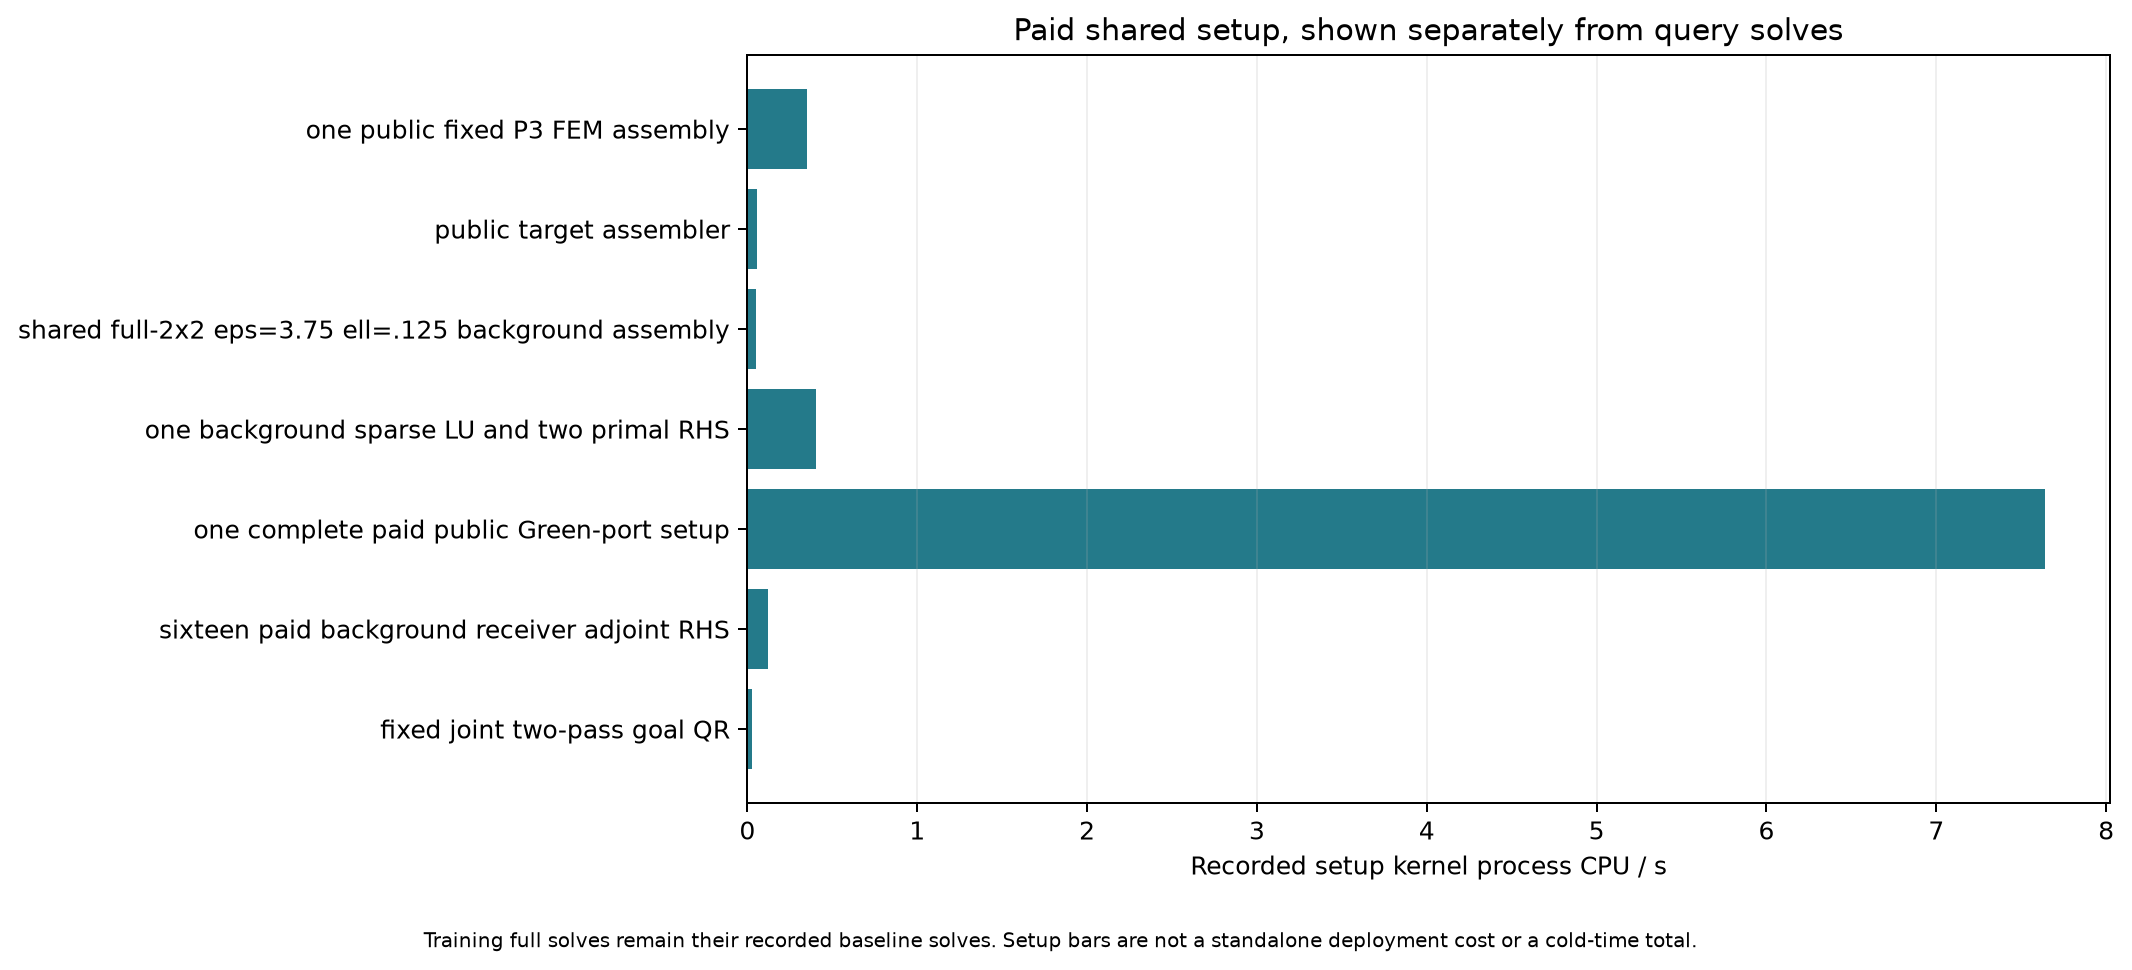

Source data for this figure (header and first rows):
step, status, measured_kernel_cpu_seconds, measured_kernel_wall_seconds
one public fixed P3 FEM assembly, MEASURED, 0.3485, 0.351
public target assembler, MEASURED, 0.05763, 0.05792
shared full-2x2 eps=3.75 ell=.125 backgr…, MEASURED, 0.05143, 0.05169
one background sparse LU and two primal …, MEASURED, 0.4036, 0.4089
one complete paid public Green-port setu…, MEASURED, 7.64, 7.803
sixteen paid background receiver adjoint…, MEASURED, 0.1229, 0.1243
fixed joint two-pass goal QR, MEASURED, 0.02828, 0.02947
